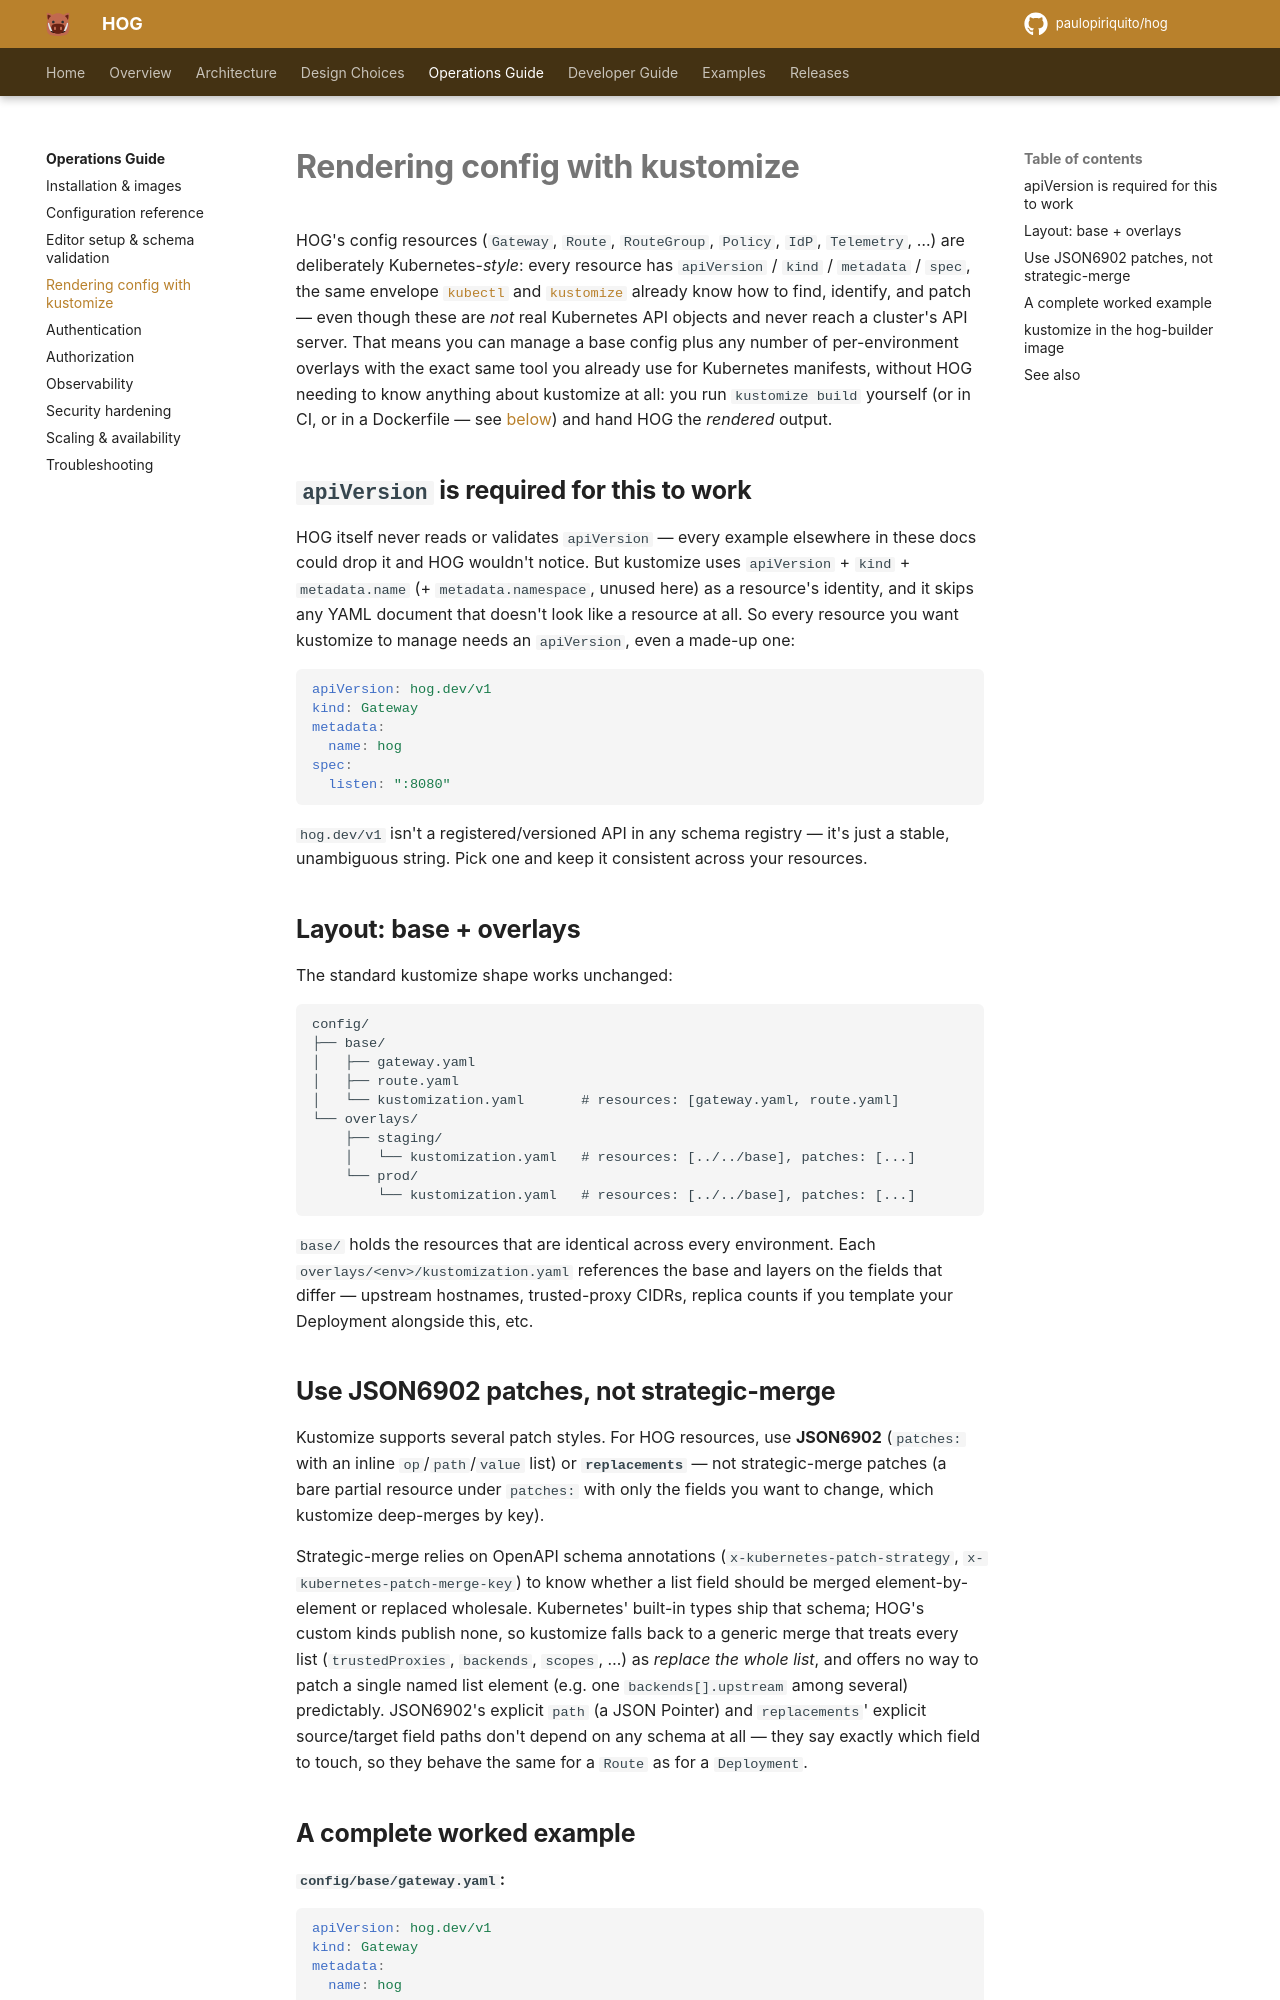

repository: paulopiriquito/hog · page: operations/kustomize/index.html · generator: mkdocs

# Rendering config with kustomize

HOG's config resources (`Gateway`, `Route`, `RouteGroup`, `Policy`, `IdP`,
`Telemetry`, …) are deliberately Kubernetes-*style*: every resource has
`apiVersion` / `kind` / `metadata` / `spec`, the same envelope
[`kubectl`](https://kubernetes.io/docs/reference/kubectl/) and
[`kustomize`](https://kubectl.docs.kubernetes.io/references/kustomize/)
already know how to find, identify, and patch — even though these are *not*
real Kubernetes API objects and never reach a cluster's API server. That
means you can manage a base config plus any number of per-environment
overlays with the exact same tool you already use for Kubernetes manifests,
without HOG needing to know anything about kustomize at all: you run
`kustomize build` yourself (or in CI, or in a Dockerfile — see
[below](#kustomize-in-the-hog-builder-image)) and hand HOG the *rendered*
output.

## `apiVersion` is required for this to work

HOG itself never reads or validates `apiVersion` — every example elsewhere
in these docs could drop it and HOG wouldn't notice. But kustomize uses
`apiVersion` + `kind` + `metadata.name` (+ `metadata.namespace`, unused
here) as a resource's identity, and it skips any YAML document that doesn't
look like a resource at all. So every resource you want kustomize to manage
needs an `apiVersion`, even a made-up one:

```yaml
apiVersion: hog.dev/v1
kind: Gateway
metadata:
  name: hog
spec:
  listen: ":8080"
```

`hog.dev/v1` isn't a registered/versioned API in any schema registry — it's
just a stable, unambiguous string. Pick one and keep it consistent across
your resources.

## Layout: base + overlays

The standard kustomize shape works unchanged:

```
config/
├── base/
│   ├── gateway.yaml
│   ├── route.yaml
│   └── kustomization.yaml       # resources: [gateway.yaml, route.yaml]
└── overlays/
    ├── staging/
    │   └── kustomization.yaml   # resources: [../../base], patches: [...]
    └── prod/
        └── kustomization.yaml   # resources: [../../base], patches: [...]
```

`base/` holds the resources that are identical across every environment.
Each `overlays/<env>/kustomization.yaml` references the base and layers on
the fields that differ — upstream hostnames, trusted-proxy CIDRs, replica
counts if you template your Deployment alongside this, etc.
